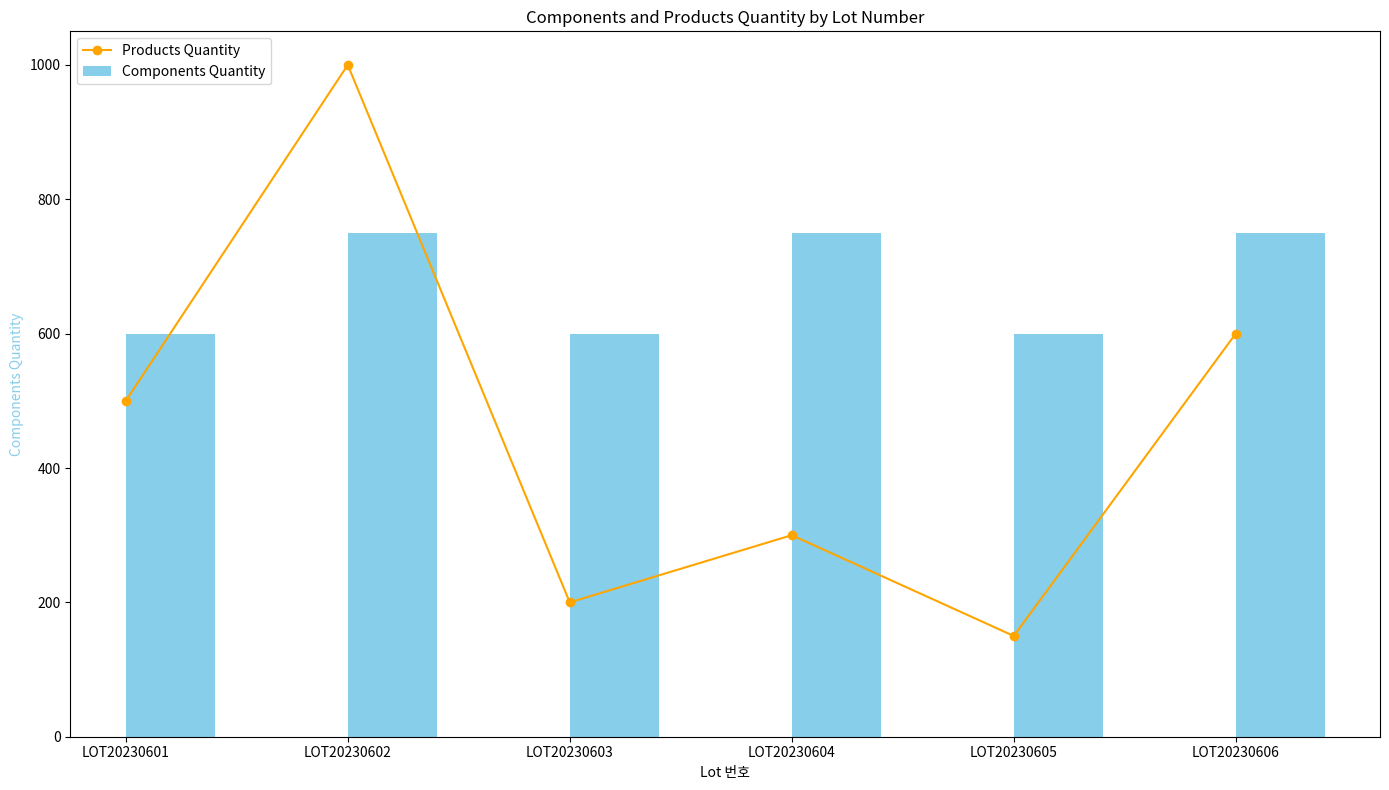

Source code (Python): (Note: this script raises an exception after producing the figure.)
import matplotlib.pyplot as plt
import pandas as pd
import matplotlib.font_manager as fm

# Sample DataFrames from the provided data
data_components = {
    'Lot 번호': ['LOT20230601', 'LOT20230601', 'LOT20230601', 'LOT20230602', 'LOT20230602', 'LOT20230602',
                 'LOT20230603', 'LOT20230603', 'LOT20230603', 'LOT20230604', 'LOT20230604', 'LOT20230604',
                 'LOT20230605', 'LOT20230605', 'LOT20230605', 'LOT20230606', 'LOT20230606', 'LOT20230606'],
    '구성품 코드': ['C001', 'C002', 'C003', 'C001', 'C002', 'C003', 'C001', 'C002', 'C003', 'C001', 'C002', 'C003',
                'C001', 'C002', 'C003', 'C001', 'C002', 'C003'],
    '구성품 Lot 번호': ['CLOT20230501', 'CLOT20230502', 'CLOT20230503', 'CLOT20230504', 'CLOT20230505', 'CLOT20230506',
                   'CLOT20230507', 'CLOT20230508', 'CLOT20230509', 'CLOT20230510', 'CLOT20230511', 'CLOT20230512',
                   'CLOT20230513', 'CLOT20230514', 'CLOT20230515', 'CLOT20230516', 'CLOT20230517', 'CLOT20230518'],
    '수량': [100, 200, 300, 150, 250, 350, 100, 200, 300, 150, 250, 350, 100, 200, 300, 150, 250, 350]
}

data_products = {
    'Lot 번호': ['LOT20230601', 'LOT20230602', 'LOT20230603', 'LOT20230604', 'LOT20230605', 'LOT20230606'],
    '제품 코드': ['P001', 'P002', 'P003', 'P004', 'P005', 'P006'],
    '생산 일자': ['2023-06-01', '2023-06-02', '2023-06-03', '2023-06-04', '2023-06-05', '2023-06-06'],
    '유효 기간': ['2024-06-01', '2024-06-02', '2024-06-03', '2024-06-04', '2024-06-05', '2024-06-06'],
    '생산 라인': ['Line 1', 'Line 2', 'Line 1', 'Line 3', 'Line 2', 'Line 1'],
    '창고 위치': ['WH-A', 'WH-B', 'WH-C', 'WH-D', 'WH-E', 'WH-A'],
    '입고 일자': ['2023-06-02', '2023-06-03', '2023-06-04', '2023-06-05', '2023-06-06', '2023-06-07'],
    '출고 일자': ['2023-06-10', '2023-06-12', '2023-06-15', '2023-06-20', '2023-06-22', '2023-06-25'],
    '수량': [500, 1000, 200, 300, 150, 600],
    '상태': ['출고 완료', '출고 완료', '출고 완료', '출고 완료', '출고 완료', '출고 완료']
}

df_components = pd.DataFrame(data_components)
df_products = pd.DataFrame(data_products)

# Merging the two dataframes on 'Lot 번호'
merged_df = pd.merge(df_components, df_products, on='Lot 번호')

# Plotting
fig, ax1 = plt.subplots(figsize=(14, 8))

# Bar plot for components quantities
components_sum = df_components.groupby('Lot 번호')['수량'].sum()
components_sum.plot(kind='bar', color='skyblue', ax=ax1, position=0, width=0.4, label='Components Quantity')

# Line plot for products quantities
products_sum = df_products.set_index('Lot 번호')['수량']
products_sum.plot(kind='line', marker='o', ax=ax1, color='orange', label='Products Quantity', secondary_y=False)

ax1.set_xlabel('Lot 번호')
ax1.set_ylabel('Components Quantity', color='skyblue')
ax1.set_title('Components and Products Quantity by Lot Number')
ax1.legend(loc='upper left')

# Aligning and displaying plot
plt.tight_layout()

#plt.show()
## save image
image_path = '../components_products_quantity_by_lot.png'
plt.savefig(image_path)


# import ace_tools as tools; tools.display_dataframe_to_user(name="Merged DataFrame", dataframe=merged_df)

# Creating .pythonrc.py content
pythonrc_content = """
import matplotlib
from matplotlib import rc

# Use specific font for Korean
font_path = 'YOUR_FONT_PATH_HERE.ttf'
font_name = matplotlib.font_manager.FontProperties(fname=font_path).get_name()
rc('font', family=font_name)

# Setting default for axes unicode minus to False
matplotlib.rcParams['axes.unicode_minus'] = False
"""

# Save to .pythonrc.py
"""
with open('/mnt/data/.pythonrc.py', 'w') as f:
    f.write(pythonrc_content)

('/mnt/data/.pythonrc.py', merged_df)
"""
